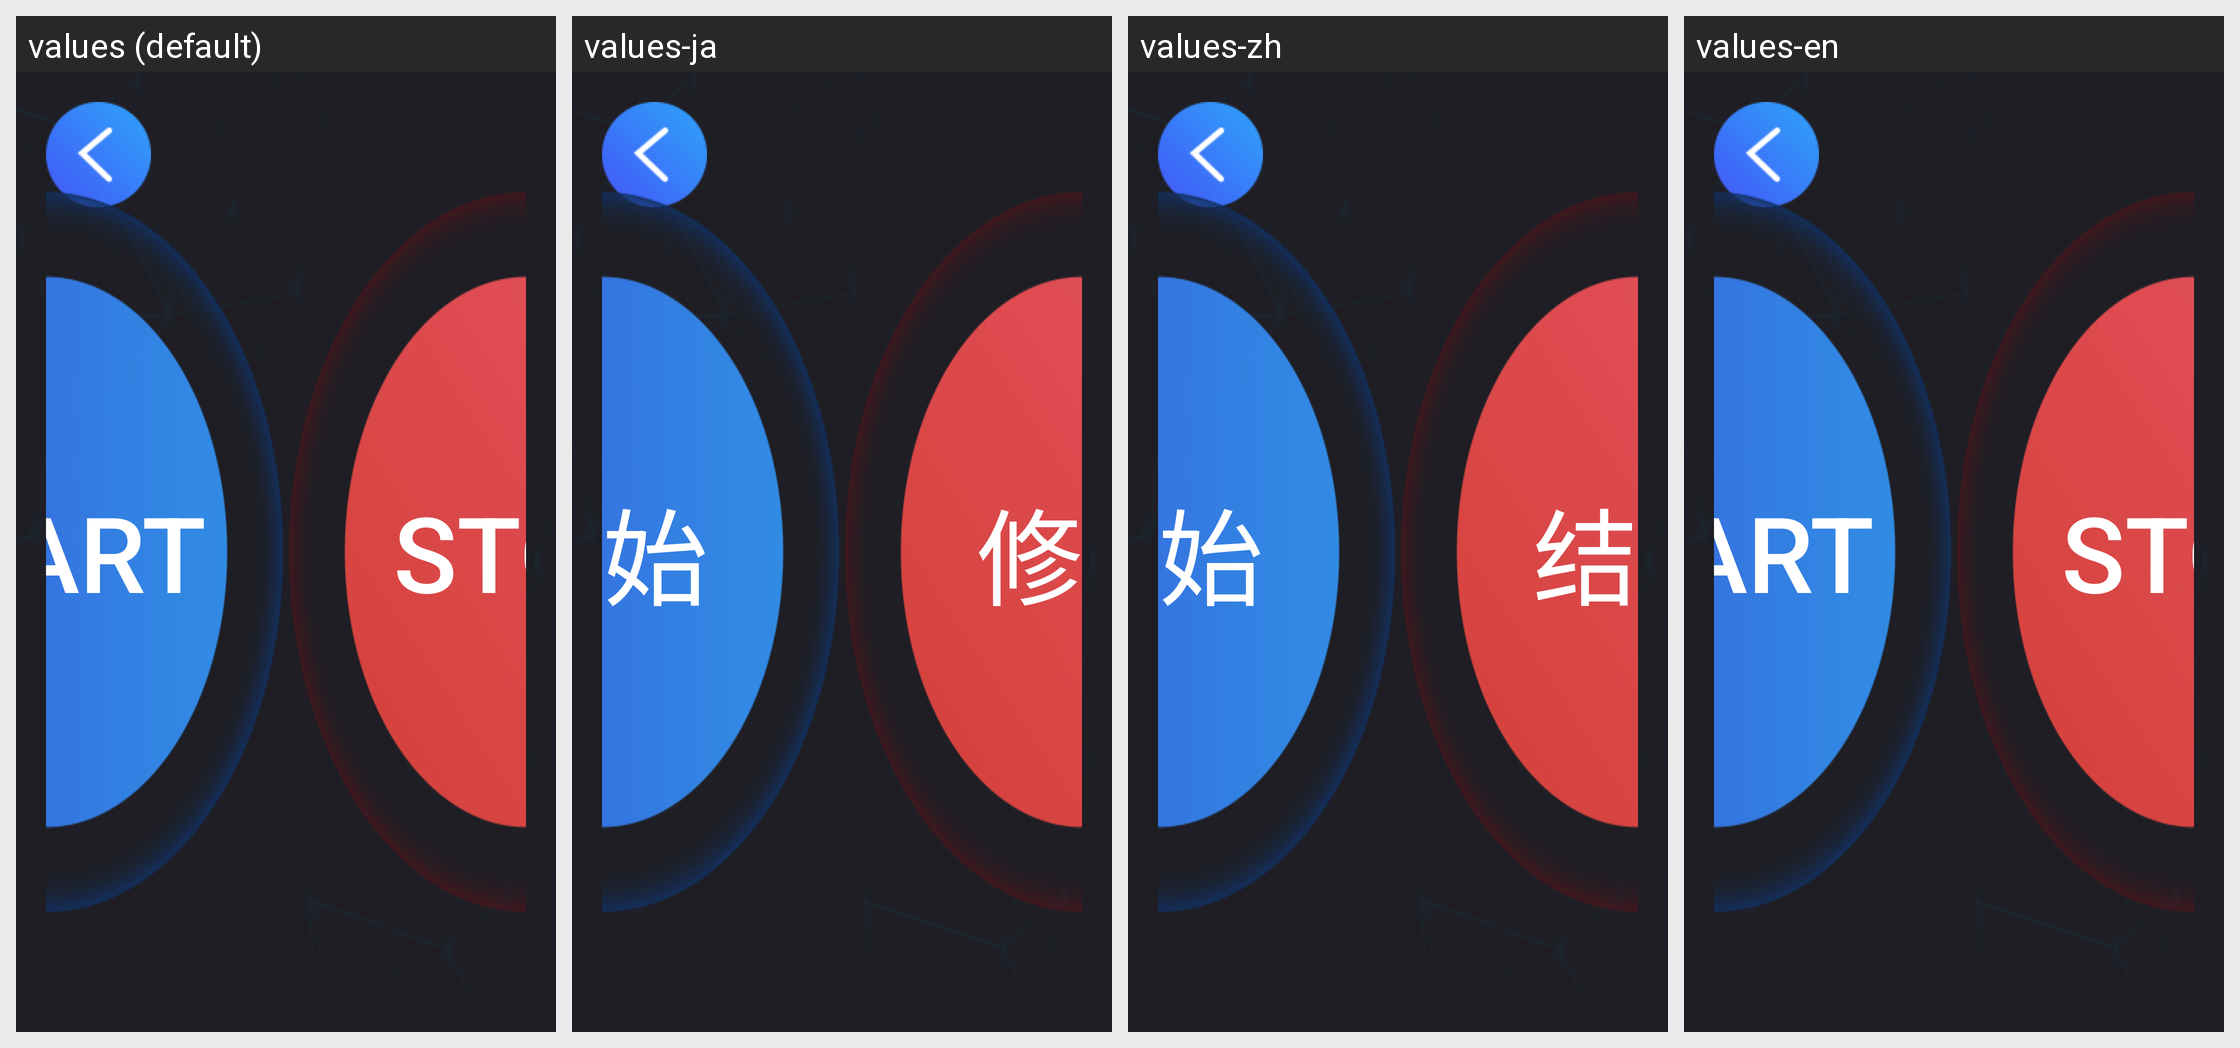

Translations of the strings shown on this Android screen, per locale in the grid:
Android screen res/layout/udpcontrol_activity.xml rendered under 4 locales, left to right: values (default), values-ja, values-zh, values-en. Device: Nexus 5 (rendered at 1080×1920; each locale shown at half size, 540×960, under a caption strip naming it); theme AppTheme.
Strings drawn on this screen, with the default value and each locale's value (text and hints the layout hard-codes, and strings that could not be matched under every locale, appear in the picture but are not listed):

start
  values: start
  values-ja: 開始
  values-zh: 开始
  values-en: start  [not translated; the default value is used]

stop
  values: stop
  values-ja: 修了
  values-zh: 结束
  values-en: stop  [not translated; the default value is used]
